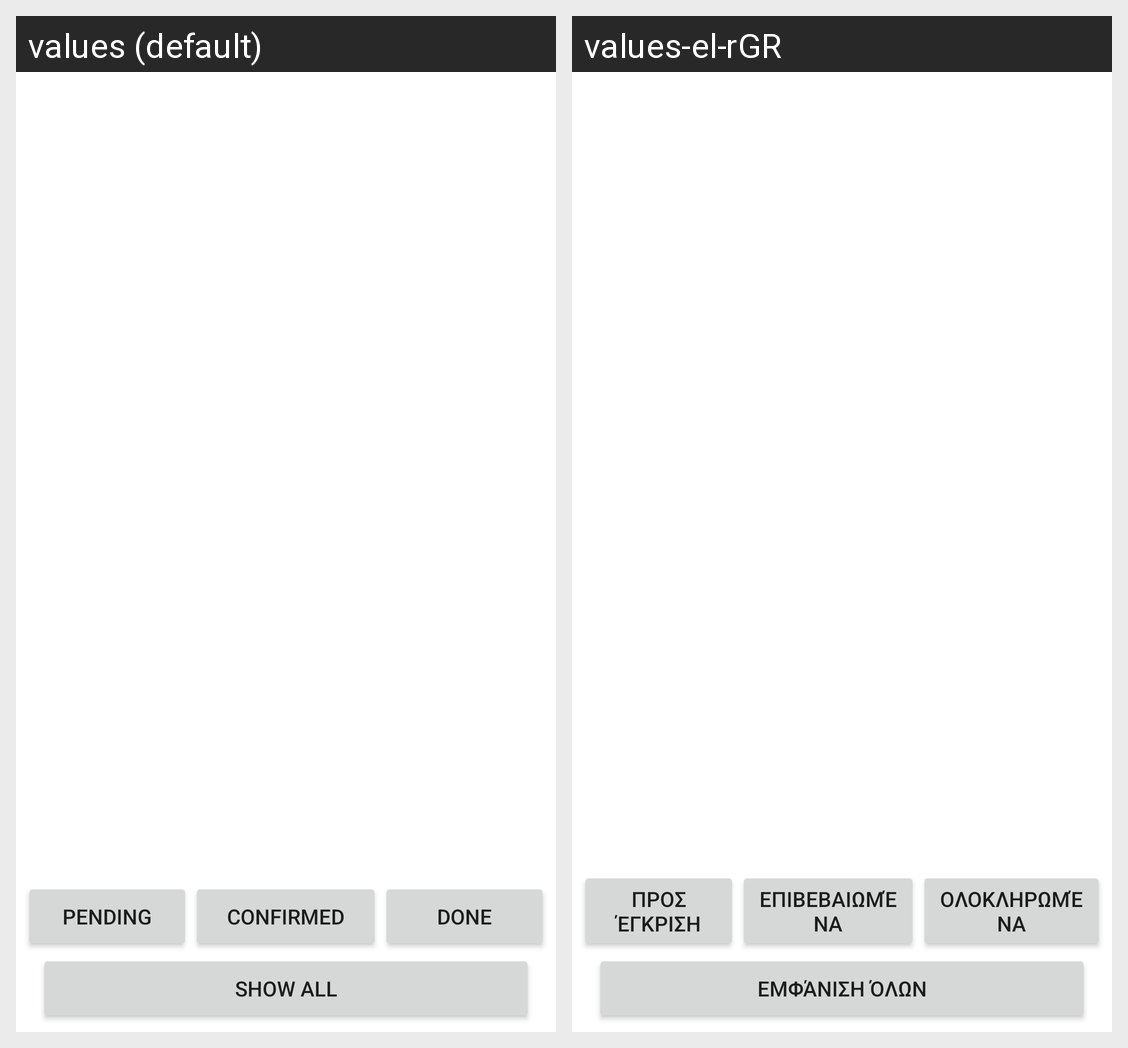

This grid shows one Android layout under two languages. Give, for every string resource on the screen, its name, the default text and each shown locale's text.
Android screen res/layout/activity_employee_main.xml rendered under 2 locales, left to right: values (default), values-el-rGR. Device: Nexus 5 (rendered at 1080×1920; each locale shown at half size, 540×960, under a caption strip naming it); theme Theme.CovidVac.
Strings drawn on this screen, with the default value and each locale's value (text and hints the layout hard-codes, and strings that could not be matched under every locale, appear in the picture but are not listed):

employee_main_btn_pending
  values: Pending
  values-el-rGR: Προς Έγκριση

employee_main_btn_accepted
  values: Confirmed
  values-el-rGR: Επιβεβαιωμένα

employee_main_btn_done
  values: Done
  values-el-rGR: Ολοκληρωμένα

employee_main_btn_all
  values: Show all
  values-el-rGR: Εμφάνιση όλων
